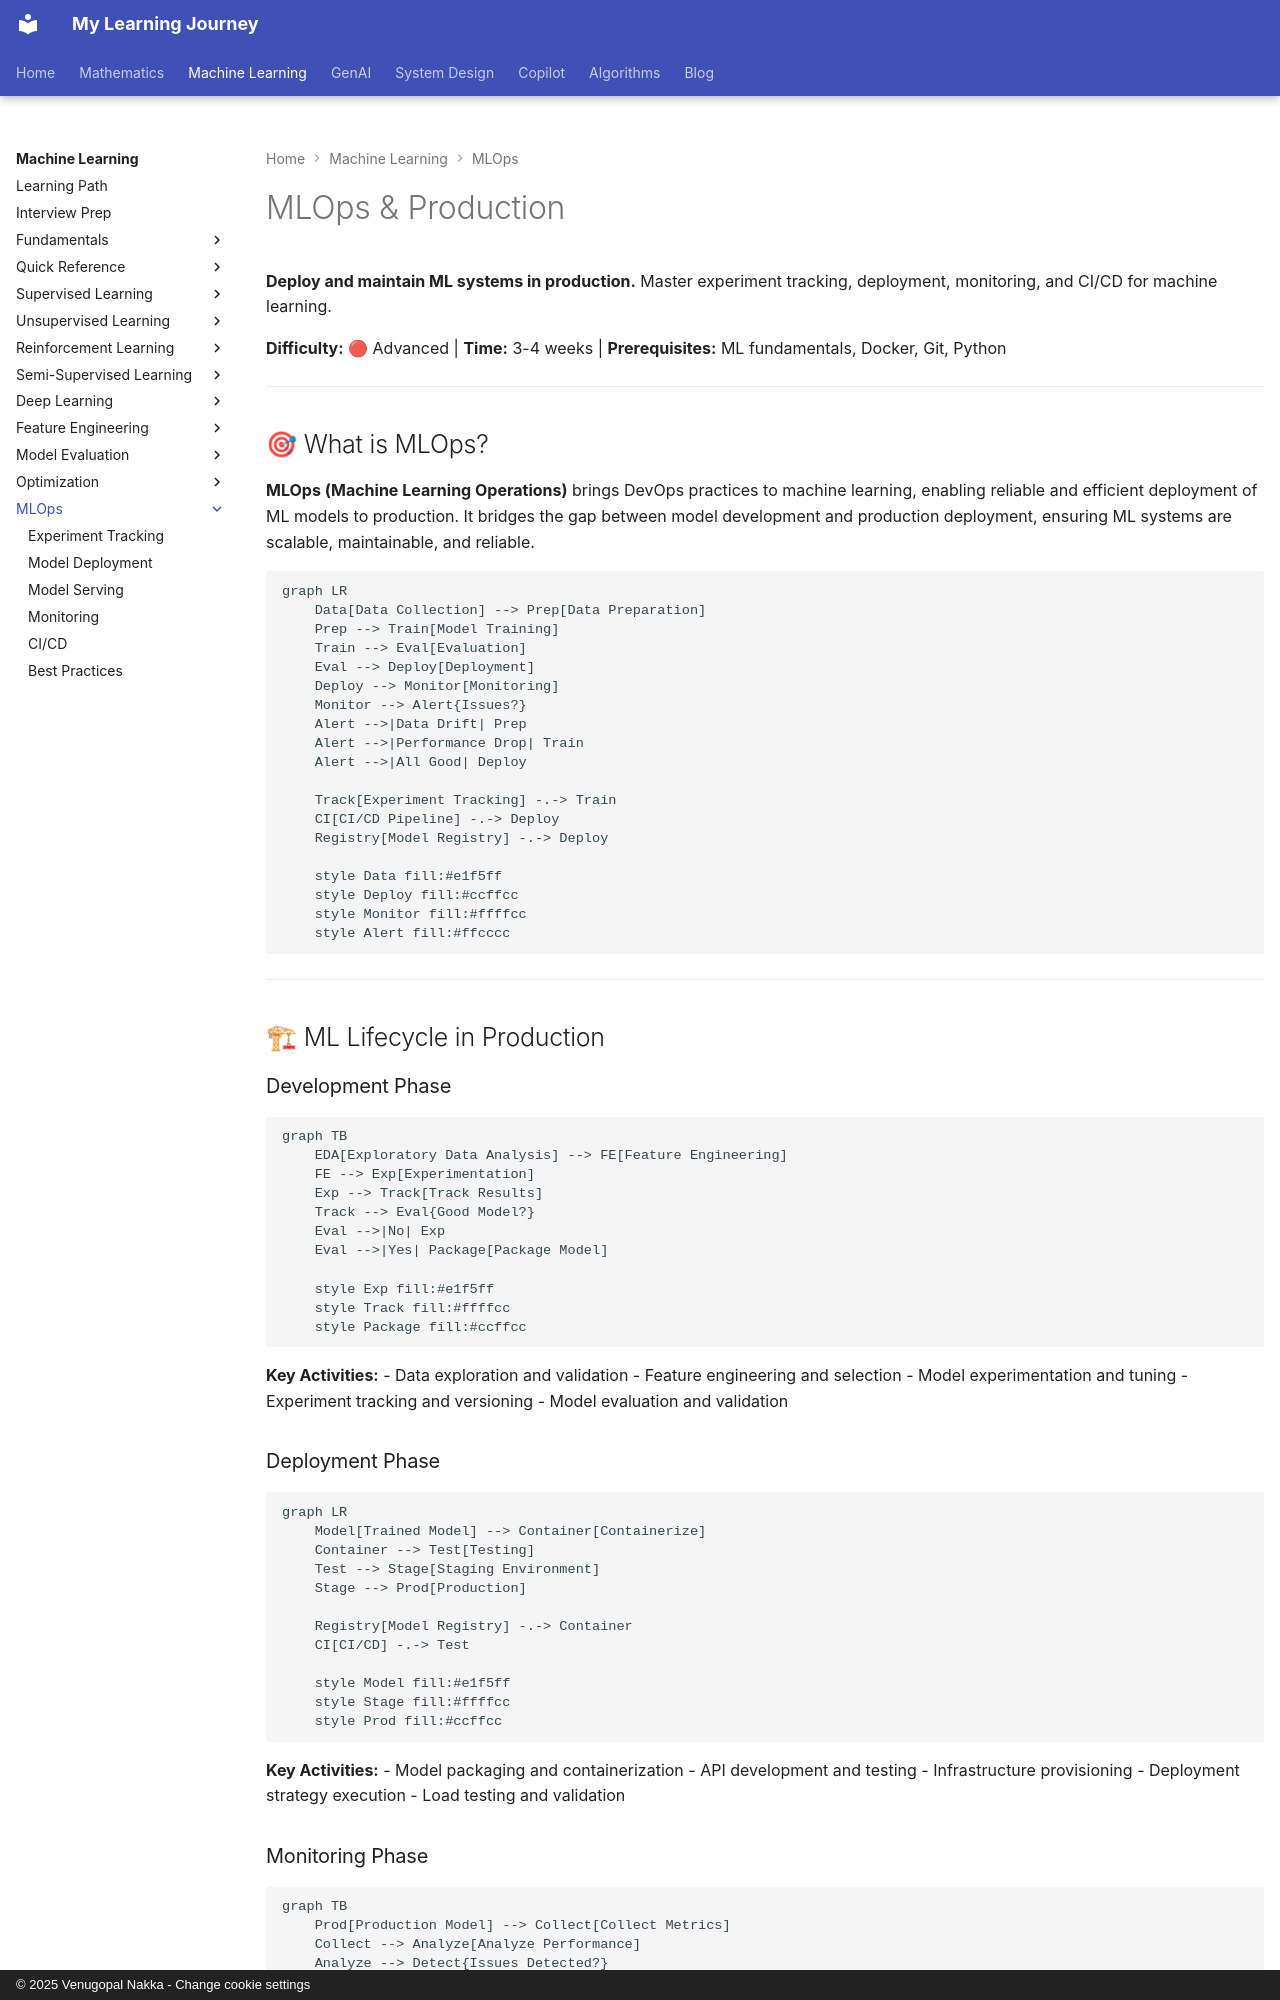

repository: nvgr-GenAI/my-learning · page: ml/mlops/index.html · generator: mkdocs · copyright: © 2025 Venugopal Nakka - Change cookie settings

# MLOps & Production

**Deploy and maintain ML systems in production.** Master experiment tracking, deployment, monitoring, and CI/CD for machine learning.

**Difficulty:** 🔴 Advanced | **Time:** 3-4 weeks | **Prerequisites:** ML fundamentals, Docker, Git, Python

---

## 🎯 What is MLOps?

**MLOps (Machine Learning Operations)** brings DevOps practices to machine learning, enabling reliable and efficient deployment of ML models to production. It bridges the gap between model development and production deployment, ensuring ML systems are scalable, maintainable, and reliable.

```mermaid
graph LR
    Data[Data Collection] --> Prep[Data Preparation]
    Prep --> Train[Model Training]
    Train --> Eval[Evaluation]
    Eval --> Deploy[Deployment]
    Deploy --> Monitor[Monitoring]
    Monitor --> Alert{Issues?}
    Alert -->|Data Drift| Prep
    Alert -->|Performance Drop| Train
    Alert -->|All Good| Deploy

    Track[Experiment Tracking] -.-> Train
    CI[CI/CD Pipeline] -.-> Deploy
    Registry[Model Registry] -.-> Deploy

    style Data fill:#e1f5ff
    style Deploy fill:#ccffcc
    style Monitor fill:#ffffcc
    style Alert fill:#ffcccc
```

---

## 🏗 ML Lifecycle in Production

### Development Phase
```mermaid
graph TB
    EDA[Exploratory Data Analysis] --> FE[Feature Engineering]
    FE --> Exp[Experimentation]
    Exp --> Track[Track Results]
    Track --> Eval{Good Model?}
    Eval -->|No| Exp
    Eval -->|Yes| Package[Package Model]

    style Exp fill:#e1f5ff
    style Track fill:#ffffcc
    style Package fill:#ccffcc
```

**Key Activities:**
- Data exploration and validation
- Feature engineering and selection
- Model experimentation and tuning
- Experiment tracking and versioning
- Model evaluation and validation

### Deployment Phase
```mermaid
graph LR
    Model[Trained Model] --> Container[Containerize]
    Container --> Test[Testing]
    Test --> Stage[Staging Environment]
    Stage --> Prod[Production]

    Registry[Model Registry] -.-> Container
    CI[CI/CD] -.-> Test

    style Model fill:#e1f5ff
    style Stage fill:#ffffcc
    style Prod fill:#ccffcc
```

**Key Activities:**
- Model packaging and containerization
- API development and testing
- Infrastructure provisioning
- Deployment strategy execution
- Load testing and validation
